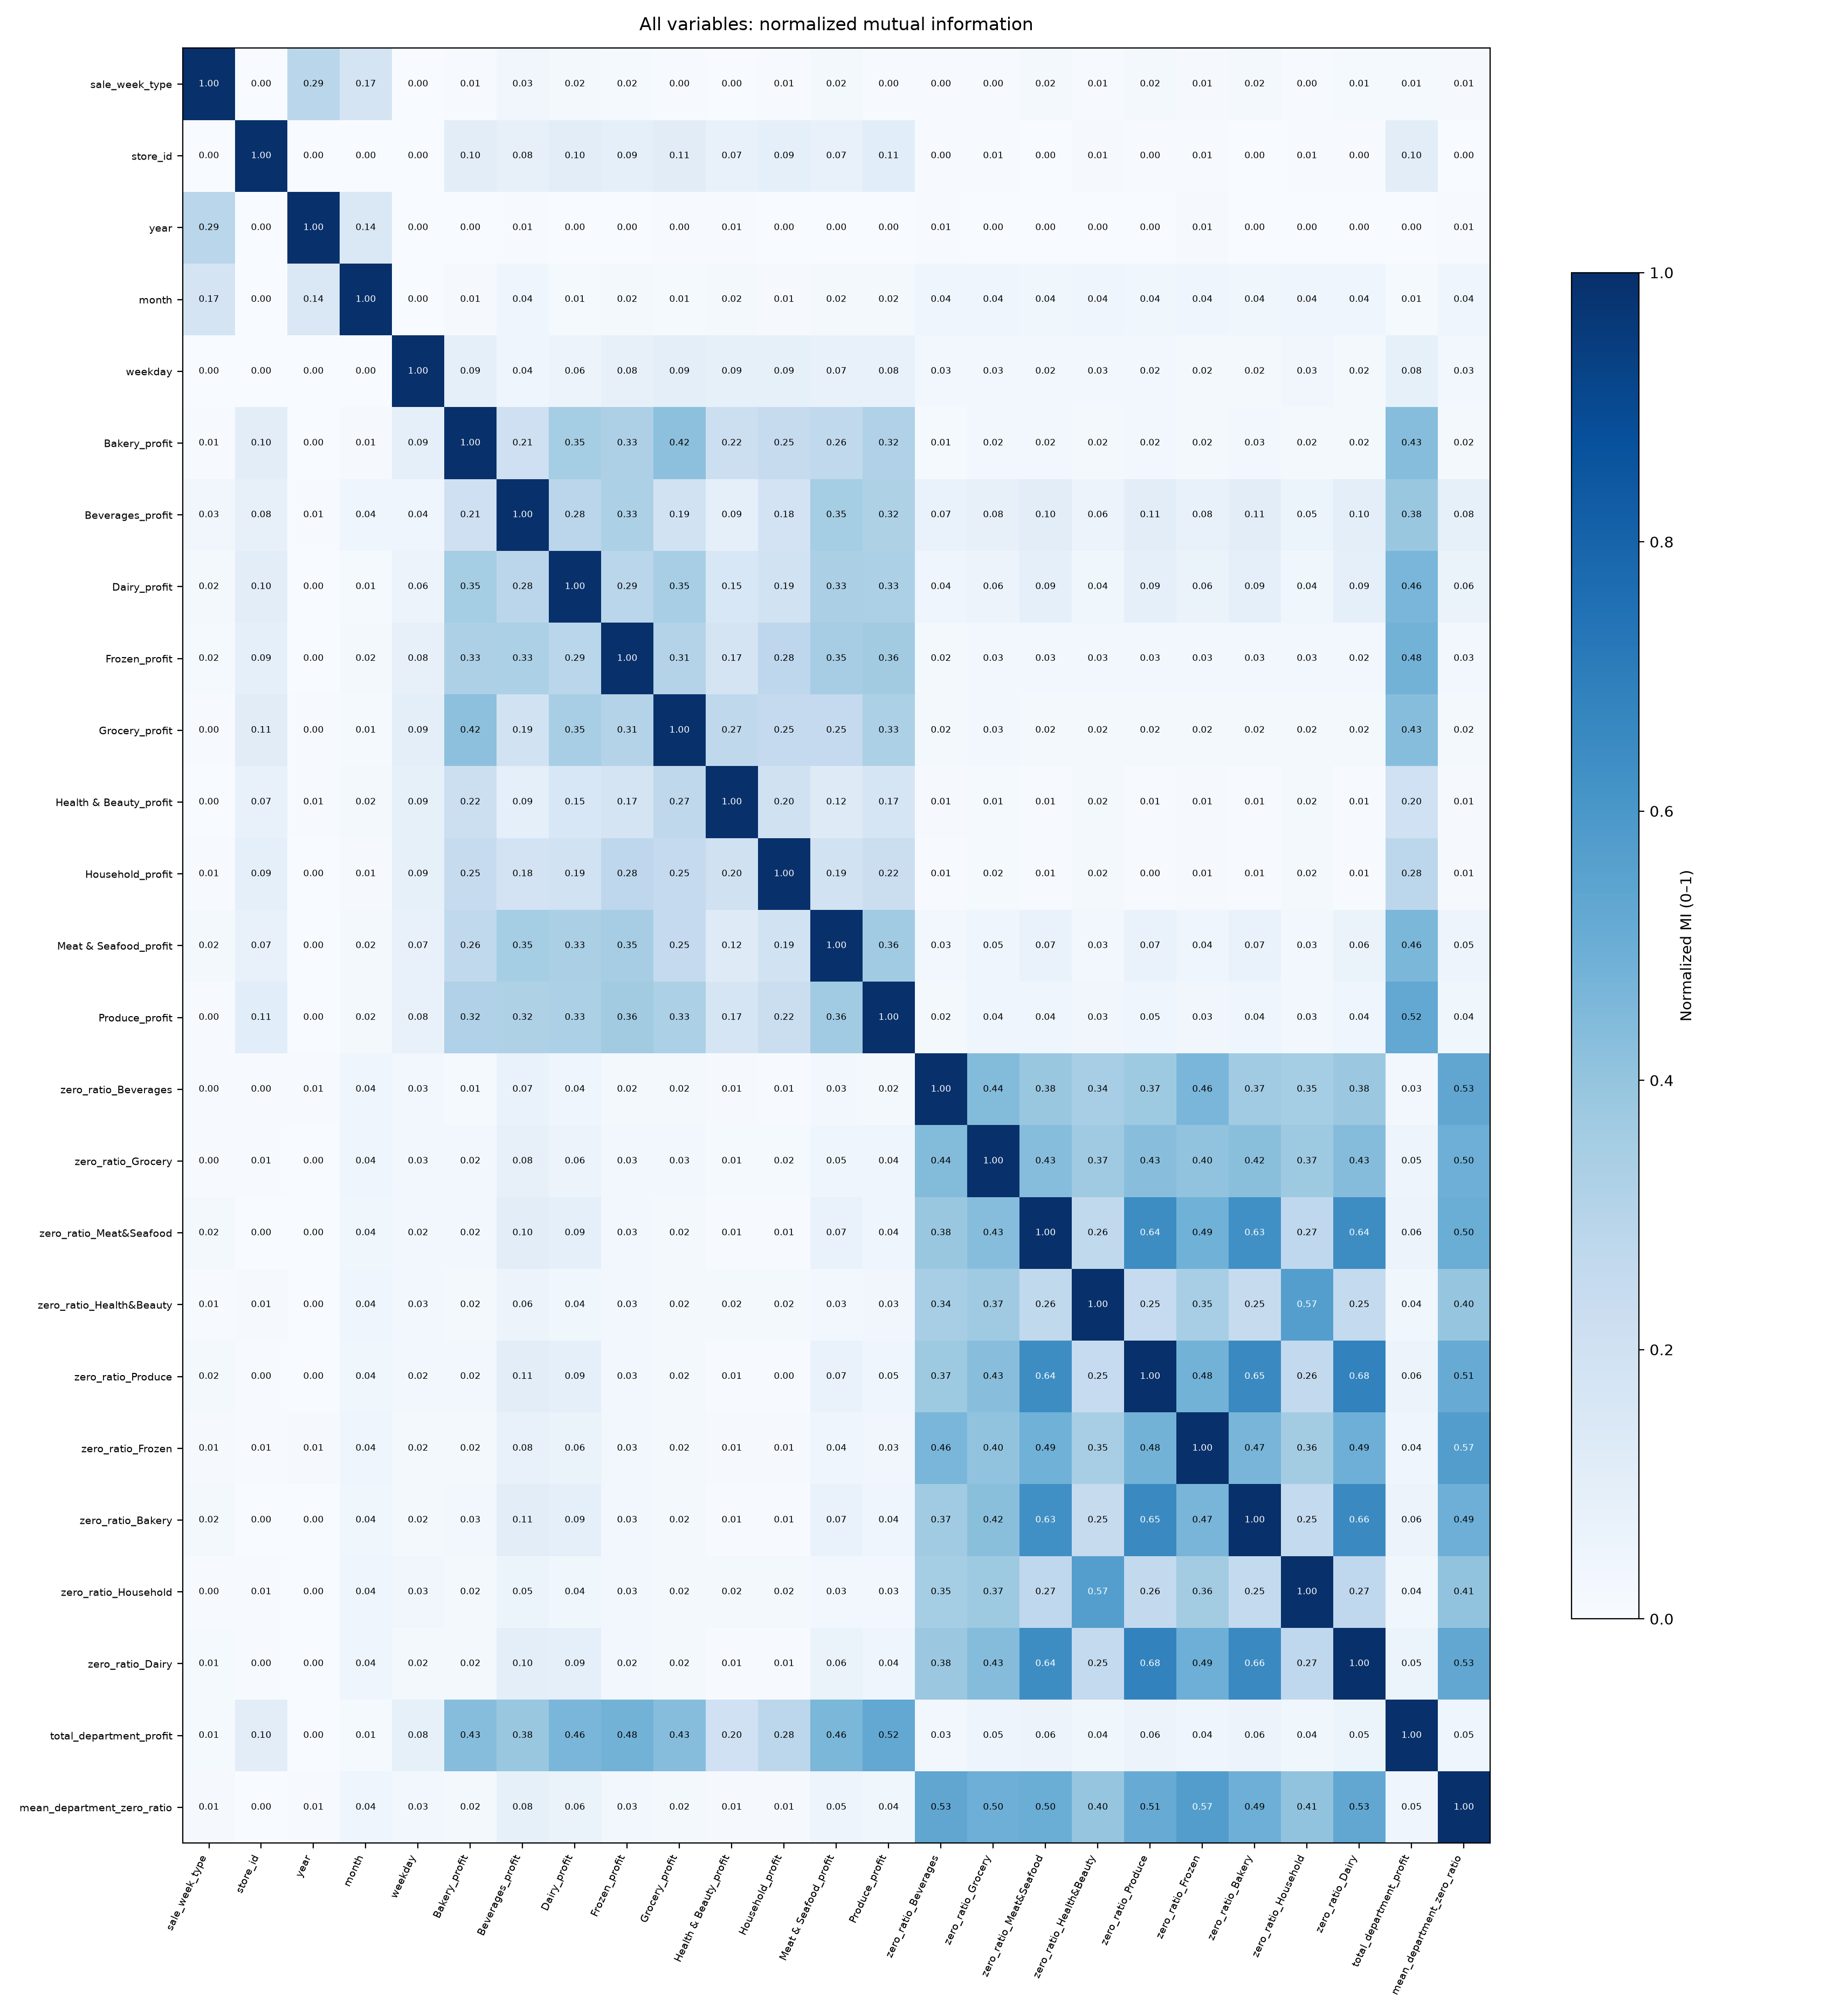

Values plotted in this chart, from the file beside it:
variable, sale_week_type, store_id, year, month, weekday, Bakery_profit, Beverages_profit, Dairy_profit, Frozen_profit, Grocery_profit, Health & Beauty_profit, Household_profit, Meat & Seafood_profit, Produce_profit, zero_ratio_Beverages, zero_ratio_Grocery, zero_ratio_Meat&Seafood, zero_ratio_Health&Beauty, zero_ratio_Produce, zero_ratio_Frozen, zero_ratio_Bakery, zero_ratio_Household, zero_ratio_Dairy
sale_week_type, 1.0, 0.0003, 0.2878, 0.1725, 0.0, 0.00772, 0.03256, 0.01943, 0.01504, 0.00412, 0.00173, 0.00706, 0.0232, 0.00479, 0.00455, 0.00408, 0.01589, 0.00578, 0.01847, 0.00887, 0.01582, 0.00402, 0.01488
store_id, 0.0003, 1.0, 0.0, 0.0, 0.0, 0.1016, 0.07823, 0.1035, 0.09071, 0.1103, 0.07364, 0.09139, 0.07079, 0.1067, 0.00455, 0.00546, 0.00361, 0.00789, 0.00405, 0.00502, 0.0035, 0.00596, 0.00419
year, 0.2878, 0.0, 1.0, 0.1419, 0.0, 0.0031, 0.00532, 0.00289, 0.00111, 0.00415, 0.00538, 0.00221, 0.00092, 0.00124, 0.00685, 0.00205, 0.00279, 0.00096, 0.00261, 0.00908, 0.00342, 0.00226, 0.00329
month, 0.1725, 0.0, 0.1419, 1.0, 0.00223, 0.01017, 0.04306, 0.01296, 0.02026, 0.01228, 0.01621, 0.01113, 0.0197, 0.01727, 0.04179, 0.03979, 0.03535, 0.04159, 0.03798, 0.04416, 0.03692, 0.04209, 0.04138
weekday, 0.0, 0.0, 0.0, 0.00223, 1.0, 0.08597, 0.03962, 0.05547, 0.08193, 0.09393, 0.08523, 0.08515, 0.07383, 0.07661, 0.02991, 0.03023, 0.02481, 0.02903, 0.02359, 0.01823, 0.02199, 0.03204, 0.02196
Bakery_profit, 0.00772, 0.1016, 0.0031, 0.01017, 0.08597, 1.0, 0.208, 0.3538, 0.3252, 0.4163, 0.2174, 0.2459, 0.2617, 0.3178, 0.01496, 0.02366, 0.02443, 0.01783, 0.02444, 0.02121, 0.02848, 0.01678, 0.02202
Beverages_profit, 0.03256, 0.07823, 0.00532, 0.04306, 0.03962, 0.208, 1.0, 0.2815, 0.3284, 0.1943, 0.08894, 0.1822, 0.3535, 0.3212, 0.0667, 0.08198, 0.1039, 0.05708, 0.1053, 0.07756, 0.1051, 0.05413, 0.1007
Dairy_profit, 0.01943, 0.1035, 0.00289, 0.01296, 0.05547, 0.3538, 0.2815, 1.0, 0.2877, 0.3475, 0.1543, 0.1875, 0.3336, 0.3295, 0.04203, 0.056, 0.09046, 0.03587, 0.09269, 0.06425, 0.09344, 0.03552, 0.0885
Frozen_profit, 0.01504, 0.09071, 0.00111, 0.02026, 0.08193, 0.3252, 0.3284, 0.2877, 1.0, 0.3084, 0.1738, 0.2764, 0.35, 0.361, 0.01642, 0.03042, 0.02644, 0.02737, 0.02658, 0.027, 0.02819, 0.02593, 0.02491
Grocery_profit, 0.00412, 0.1103, 0.00415, 0.01228, 0.09393, 0.4163, 0.1943, 0.3475, 0.3084, 1.0, 0.2706, 0.2536, 0.2513, 0.33, 0.0161, 0.02864, 0.01762, 0.02007, 0.01697, 0.01698, 0.01865, 0.01972, 0.01654
Health & Beauty_profit, 0.00173, 0.07364, 0.00538, 0.01621, 0.08523, 0.2174, 0.08894, 0.1543, 0.1738, 0.2706, 1.0, 0.1986, 0.1226, 0.1653, 0.00981, 0.0143, 0.00592, 0.02015, 0.00558, 0.01118, 0.0071, 0.01946, 0.00618
Household_profit, 0.00706, 0.09139, 0.00221, 0.01113, 0.08515, 0.2459, 0.1822, 0.1875, 0.2764, 0.2536, 0.1986, 1.0, 0.1944, 0.2248, 0.00749, 0.01509, 0.00556, 0.02002, 0.00482, 0.00869, 0.00577, 0.02134, 0.00508
Meat & Seafood_profit, 0.0232, 0.07079, 0.00092, 0.0197, 0.07383, 0.2617, 0.3535, 0.3336, 0.35, 0.2513, 0.1226, 0.1944, 1.0, 0.3638, 0.02953, 0.04629, 0.06911, 0.02993, 0.06873, 0.04491, 0.06973, 0.03037, 0.06457
Produce_profit, 0.00479, 0.1067, 0.00124, 0.01727, 0.07661, 0.3178, 0.3212, 0.3295, 0.361, 0.33, 0.1653, 0.2248, 0.3638, 1.0, 0.02215, 0.03954, 0.04286, 0.03132, 0.04517, 0.03315, 0.04482, 0.02956, 0.04039
zero_ratio_Beverages, 0.00455, 0.00455, 0.00685, 0.04179, 0.02991, 0.01496, 0.0667, 0.04203, 0.01642, 0.0161, 0.00981, 0.00749, 0.02953, 0.02215, 1.0, 0.441, 0.3834, 0.3441, 0.3742, 0.4629, 0.3651, 0.3547, 0.3808
zero_ratio_Grocery, 0.00408, 0.00546, 0.00205, 0.03979, 0.03023, 0.02366, 0.08198, 0.056, 0.03042, 0.02864, 0.0143, 0.01509, 0.04629, 0.03954, 0.441, 1.0, 0.4318, 0.3681, 0.4286, 0.4027, 0.422, 0.3724, 0.4344
zero_ratio_Meat&Seafood, 0.01589, 0.00361, 0.00279, 0.03535, 0.02481, 0.02443, 0.1039, 0.09046, 0.02644, 0.01762, 0.00592, 0.00556, 0.06911, 0.04286, 0.3834, 0.4318, 1.0, 0.2618, 0.6431, 0.4854, 0.6314, 0.2684, 0.6422
zero_ratio_Health&Beauty, 0.00578, 0.00789, 0.00096, 0.04159, 0.02903, 0.01783, 0.05708, 0.03587, 0.02737, 0.02007, 0.02015, 0.02002, 0.02993, 0.03132, 0.3441, 0.3681, 0.2618, 1.0, 0.2487, 0.3462, 0.2452, 0.5687, 0.2547
zero_ratio_Produce, 0.01847, 0.00405, 0.00261, 0.03798, 0.02359, 0.02444, 0.1053, 0.09269, 0.02658, 0.01697, 0.00558, 0.00482, 0.06873, 0.04517, 0.3742, 0.4286, 0.6431, 0.2487, 1.0, 0.4802, 0.6527, 0.2578, 0.6821
zero_ratio_Frozen, 0.00887, 0.00502, 0.00908, 0.04416, 0.01823, 0.02121, 0.07756, 0.06425, 0.027, 0.01698, 0.01118, 0.00869, 0.04491, 0.03315, 0.4629, 0.4027, 0.4854, 0.3462, 0.4802, 1.0, 0.4685, 0.3559, 0.4932
zero_ratio_Bakery, 0.01582, 0.0035, 0.00342, 0.03692, 0.02199, 0.02848, 0.1051, 0.09344, 0.02819, 0.01865, 0.0071, 0.00577, 0.06973, 0.04482, 0.3651, 0.422, 0.6314, 0.2452, 0.6527, 0.4685, 1.0, 0.2542, 0.6559
zero_ratio_Household, 0.00402, 0.00596, 0.00226, 0.04209, 0.03204, 0.01678, 0.05413, 0.03552, 0.02593, 0.01972, 0.01946, 0.02134, 0.03037, 0.02956, 0.3547, 0.3724, 0.2684, 0.5687, 0.2578, 0.3559, 0.2542, 1.0, 0.2663
zero_ratio_Dairy, 0.01488, 0.00419, 0.00329, 0.04138, 0.02196, 0.02202, 0.1007, 0.0885, 0.02491, 0.01654, 0.00618, 0.00508, 0.06457, 0.04039, 0.3808, 0.4344, 0.6422, 0.2547, 0.6821, 0.4932, 0.6559, 0.2663, 1.0
total_department_profit, 0.01257, 0.1038, 0.00046, 0.01235, 0.0845, 0.4329, 0.3837, 0.4616, 0.4795, 0.4313, 0.2004, 0.2803, 0.4597, 0.5242, 0.02997, 0.04926, 0.05579, 0.03572, 0.05613, 0.04284, 0.05737, 0.03611, 0.05229
mean_department_zero_ratio, 0.00947, 0.00366, 0.00643, 0.04404, 0.0278, 0.0228, 0.08286, 0.06468, 0.02573, 0.018, 0.00868, 0.00895, 0.04831, 0.03699, 0.5348, 0.4955, 0.5023, 0.3954, 0.5098, 0.5719, 0.4937, 0.4052, 0.5276
